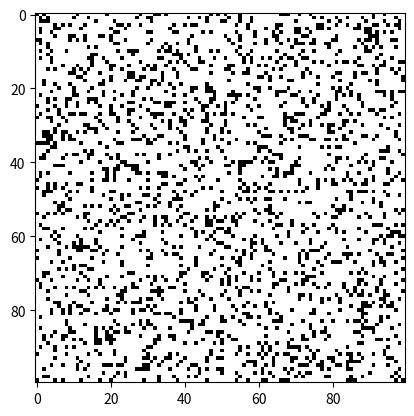

Here is the Python script that generated this plot:
import numpy as np
import matplotlib.pyplot as plt
from matplotlib.animation import FuncAnimation
import time

'''
@Author: wallfacer (Yanhan Zhang)
@Time: 2019/12/30 11:21
'''


class CellsMachine:
    def __init__(self, dim=20):
        self.dim = dim
        self.map_matrix = self.map_generate()
        self.img = plt.imshow(self.map_matrix, cmap='gray_r')

    def map_generate(self):
        map_matrix = np.random.random([self.dim, self.dim])
        map_matrix[map_matrix >= 0.8] = 1
        map_matrix[map_matrix < 0.8] = 0
        return map_matrix

    @staticmethod
    def pos_add(pos1, pos2):
        return pos1[0] + pos2[0], pos1[1] + pos2[1]

    def count_neighbor(self, pos):
        relative = [
            [-1, -1], [-1, 0], [-1, 1],
            [0, -1], [0, 1],
            [1, -1], [1, 0], [1, 1]
        ]
        neighbors = 0
        for r in relative:
            cur_neighbor = self.pos_add(r, pos)
            if cur_neighbor[0] in range(self.dim) and cur_neighbor[1] in range(self.dim):
                if self.map_matrix[cur_neighbor[0]][cur_neighbor[1]] == 1:
                    neighbors += 1
        return neighbors

    def iter_step(self, step):
        new_map = np.zeros([self.dim, self.dim])
        for i in range(self.dim):
            for j in range(self.dim):
                if self.map_matrix[i][j] == 1:
                    if self.count_neighbor((i, j)) in (2, 3):
                        new_map[i][j] = 1
                else:
                    if self.count_neighbor((i, j)) == 3:
                        new_map[i][j] = 1
        self.map_matrix = new_map
        self.img.set_data(new_map)
        return self.img

    def text_print_map(self):
        for i in range(self.map_matrix.shape[0]):
            for j in range(self.map_matrix.shape[1]):
                print(int(self.map_matrix[i][j]), end=' ')
            print()
        print()


if __name__ == '__main__':
    fig, ax = plt.subplots()
    machine = CellsMachine(100)
    ani = FuncAnimation(fig, machine.iter_step, interval=1)
    plt.show()
